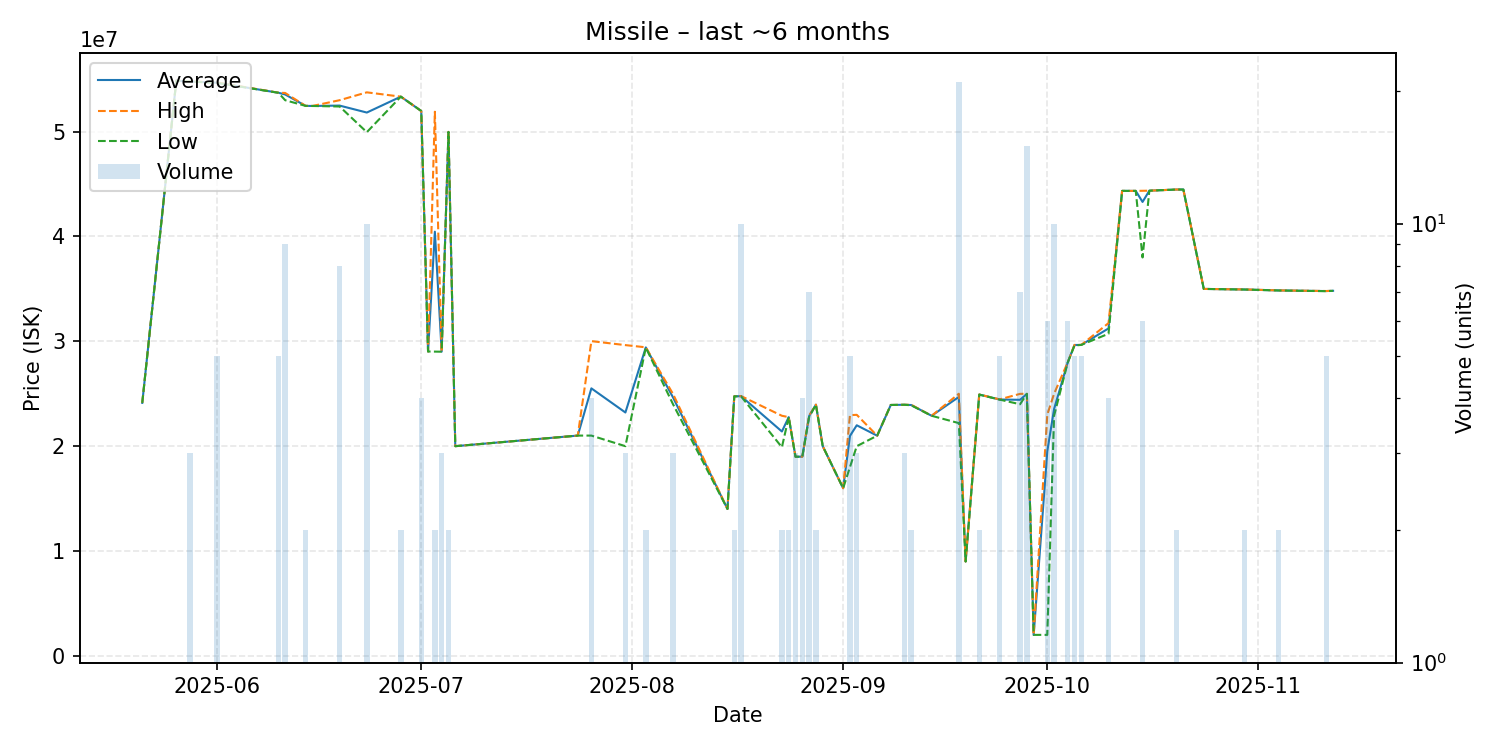

The data file committed next to this chart (first rows):
date, average, highest, lowest, order_count, volume
2025-05-21, 24130000, 24130000, 24130000, 1, 1
2025-05-26, 54860000, 54860000, 54860000, 1, 1
2025-05-28, 54790000, 54795000, 54785000, 3, 3
2025-06-01, 54668000, 54695000, 54650000, 5, 5
2025-06-10, 53712000, 53720000, 53710000, 4, 5
2025-06-11, 53546667, 53690000, 53000000, 9, 9
2025-06-14, 52460000, 52460000, 52460000, 1, 2
2025-06-15, 52450000, 52450000, 52450000, 1, 1
2025-06-19, 52487500, 53000000, 52400000, 5, 8
2025-06-23, 51823000, 53750000, 49950000, 8, 10
2025-06-28, 53340000, 53340000, 53340000, 2, 2
2025-07-01, 51970000, 51970000, 51970000, 4, 4
2025-07-02, 29030000, 29030000, 29030000, 1, 1
2025-07-03, 40460000, 51900000, 29020000, 2, 2
2025-07-04, 29016667, 29020000, 29010000, 2, 3
2025-07-05, 49975000, 49980000, 49970000, 2, 2
2025-07-06, 20000000, 20000000, 20000000, 1, 1
2025-07-24, 21010000, 21010000, 21010000, 1, 1
2025-07-26, 25515000, 30020000, 21010000, 2, 4
2025-07-31, 23213333, 29640000, 20000000, 2, 3
2025-08-03, 29420000, 29430000, 29410000, 2, 2
2025-08-07, 24653333, 24980000, 24000000, 3, 3
2025-08-15, 14010000, 14010000, 14010000, 1, 1
2025-08-16, 24755000, 24760000, 24750000, 2, 2
2025-08-17, 24770000, 24780000, 24750000, 7, 10
2025-08-23, 21400000, 22900000, 19900000, 2, 2
2025-08-24, 22770000, 22770000, 22770000, 2, 2
2025-08-25, 18993333, 19000000, 18990000, 3, 3
2025-08-26, 19000000, 19000000, 19000000, 2, 4
2025-08-27, 22865714, 22925000, 22770000, 5, 7
2025-08-28, 23960000, 23960000, 23960000, 2, 2
2025-08-29, 20000000, 20000000, 20000000, 1, 1
2025-09-01, 15990000, 15990000, 15990000, 1, 1
2025-09-02, 20976000, 22960000, 18000000, 3, 5
2025-09-03, 21993333, 22990000, 20000000, 3, 3
2025-09-06, 21000000, 21000000, 21000000, 1, 1
2025-09-08, 23930000, 23930000, 23930000, 1, 1
2025-09-10, 23950000, 23950000, 23950000, 1, 3
2025-09-11, 23925000, 23950000, 23900000, 2, 2
2025-09-14, 22900000, 22900000, 22900000, 1, 1
2025-09-18, 24695238, 25000000, 22200000, 7, 21
2025-09-19, 9001000, 9001000, 9001000, 1, 1
2025-09-21, 24925000, 24930000, 24920000, 2, 2
2025-09-24, 24452000, 24465000, 24440000, 5, 5
2025-09-27, 24422857, 24990000, 24000000, 5, 7
2025-09-28, 24991333, 25000000, 24990000, 2, 15
2025-09-29, 2001000, 2001000, 2001000, 1, 1
2025-10-01, 19508500, 23010000, 2001000, 2, 6
2025-10-02, 23548000, 25000000, 22900000, 7, 10
2025-10-04, 27981667, 27990000, 27970000, 6, 6
2025-10-05, 29648000, 29660000, 29600000, 2, 5
2025-10-06, 29660000, 29660000, 29660000, 2, 5
2025-10-10, 31232500, 31740000, 30725000, 3, 4
2025-10-12, 44350000, 44350000, 44350000, 1, 1
2025-10-14, 44350000, 44350000, 44350000, 1, 1
2025-10-15, 43296667, 44360000, 38000000, 5, 6
2025-10-16, 44370000, 44370000, 44370000, 1, 1
2025-10-20, 44480000, 44480000, 44480000, 2, 2
2025-10-21, 44480000, 44480000, 44480000, 1, 1
2025-10-24, 35000000, 35000000, 35000000, 1, 1
... 4 more rows
